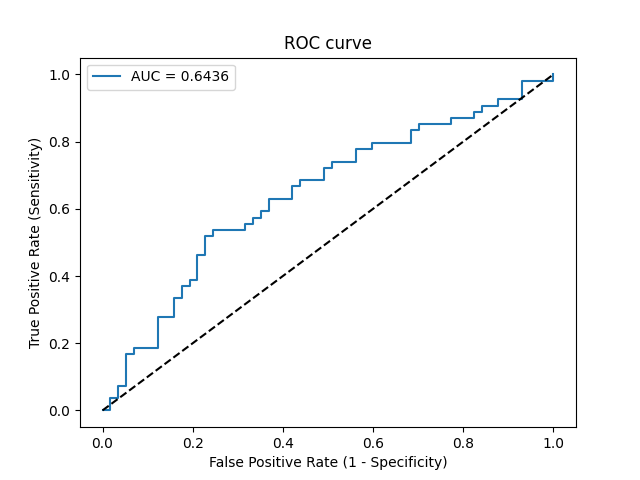

The file beside this chart, header and first rows:
Threshold, Sensitivity, Specificity, NPV, PPV
inf, 0.0, 1.0, 0.5135, 0
0.7202, 0.0, 0.9825, 0.5091, 0.0
0.7, 0.03704, 0.9825, 0.5185, 0.6667
0.6924, 0.03704, 0.9649, 0.514, 0.5
0.6345, 0.07407, 0.9649, 0.5238, 0.6667
0.6045, 0.07407, 0.9474, 0.5192, 0.5714
0.5645, 0.1667, 0.9474, 0.5455, 0.75
0.5639, 0.1667, 0.9298, 0.5408, 0.6923
0.5453, 0.1852, 0.9298, 0.5464, 0.7143
0.5359, 0.1852, 0.8772, 0.5319, 0.5882
0.5229, 0.2778, 0.8772, 0.5618, 0.6818
0.5203, 0.2778, 0.8421, 0.5517, 0.625
0.5189, 0.3333, 0.8421, 0.5714, 0.6667
0.5188, 0.3333, 0.8246, 0.5663, 0.6429
0.515, 0.3704, 0.8246, 0.5802, 0.6667
0.5119, 0.3704, 0.807, 0.575, 0.6452
0.5101, 0.3889, 0.807, 0.5823, 0.6562
0.5101, 0.3889, 0.7895, 0.5769, 0.6364
0.5045, 0.463, 0.7895, 0.6081, 0.6757
0.5043, 0.463, 0.7719, 0.6027, 0.6579
0.5003, 0.5185, 0.7719, 0.6286, 0.6829
0.4993, 0.5185, 0.7544, 0.6232, 0.6667
0.4979, 0.537, 0.7544, 0.6324, 0.6744
0.4963, 0.537, 0.6842, 0.6094, 0.617
0.4961, 0.5556, 0.6842, 0.619, 0.625
0.4957, 0.5556, 0.6667, 0.6129, 0.6122
0.4943, 0.5741, 0.6667, 0.623, 0.62
0.494, 0.5741, 0.6491, 0.6167, 0.6078
0.4928, 0.5926, 0.6491, 0.6271, 0.6154
0.4916, 0.5926, 0.6316, 0.6207, 0.6038
0.4899, 0.6296, 0.6316, 0.6429, 0.6182
0.4862, 0.6296, 0.5789, 0.6226, 0.5862
0.4861, 0.6667, 0.5789, 0.6471, 0.6
0.4846, 0.6667, 0.5614, 0.64, 0.5902
0.4835, 0.6852, 0.5614, 0.6531, 0.5968
0.4793, 0.6852, 0.5088, 0.6304, 0.5692
0.4772, 0.7222, 0.5088, 0.6591, 0.5821
0.4732, 0.7222, 0.4912, 0.6512, 0.5735
0.4727, 0.7407, 0.4912, 0.6667, 0.5797
0.4676, 0.7407, 0.4386, 0.641, 0.5556
0.4643, 0.7778, 0.4386, 0.6757, 0.5676
0.4573, 0.7778, 0.4035, 0.6571, 0.5526
0.4539, 0.7963, 0.4035, 0.6765, 0.5584
0.4425, 0.7963, 0.3158, 0.6207, 0.5244
0.4367, 0.8333, 0.3158, 0.6667, 0.5357
0.4358, 0.8333, 0.2982, 0.6538, 0.5294
0.4338, 0.8519, 0.2982, 0.68, 0.5349
0.4264, 0.8519, 0.2281, 0.619, 0.5111
0.4184, 0.8704, 0.2281, 0.65, 0.5165
0.41, 0.8704, 0.1754, 0.5882, 0.5
0.4039, 0.8889, 0.1754, 0.625, 0.5053
0.3966, 0.8889, 0.1579, 0.6, 0.5
0.3936, 0.9074, 0.1579, 0.6429, 0.5052
0.3877, 0.9074, 0.1228, 0.5833, 0.4949
0.3859, 0.9259, 0.1228, 0.6364, 0.5
0.3588, 0.9259, 0.07018, 0.5, 0.4854
0.3052, 0.9815, 0.07018, 0.8, 0.5
0.2269, 0.9815, 0.0, 0.0, 0.4818
0.2185, 1.0, 0.0, 0, 0.4865
